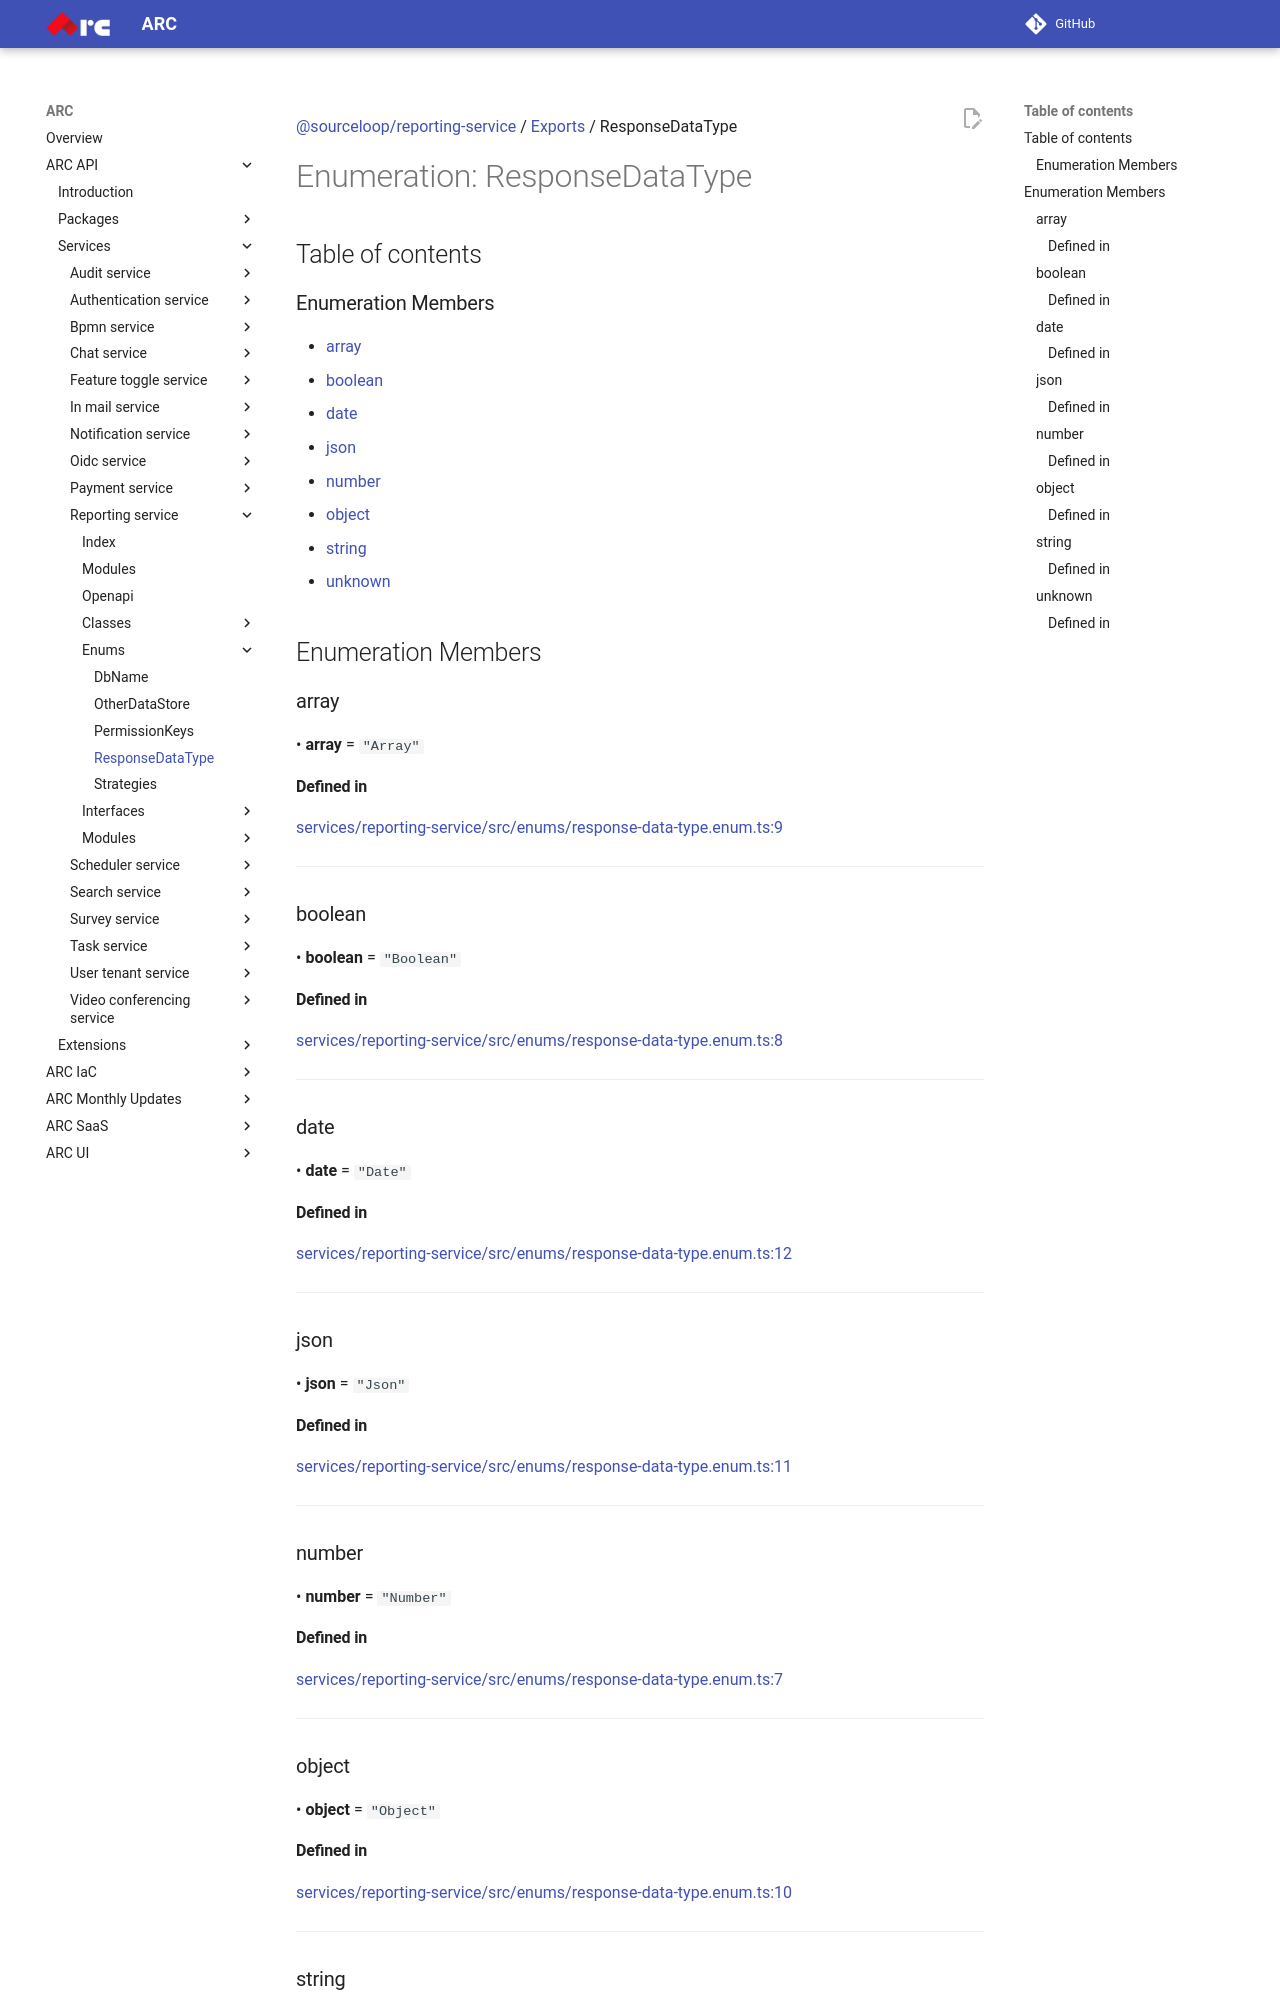

repository: sourcefuse/arc-docs · page: arc-api-docs/services/reporting-service/enums/ResponseDataType/index.html · generator: mkdocs

[@sourceloop/reporting-service](../README.md) / [Exports](../modules.md) / ResponseDataType

# Enumeration: ResponseDataType

## Table of contents

### Enumeration Members

- [array](ResponseDataType.md#array)
- [boolean](ResponseDataType.md#boolean)
- [date](ResponseDataType.md#date)
- [json](ResponseDataType.md#json)
- [number](ResponseDataType.md#number)
- [object](ResponseDataType.md#object)
- [string](ResponseDataType.md#string)
- [unknown](ResponseDataType.md#unknown)

## Enumeration Members

### array

• **array** = ``"Array"``

#### Defined in

[services/reporting-service/src/enums/response-data-type.enum.ts:9](https://github.com/sourcefuse/loopback4-microservice-catalog/blob/eb9d4d57/services/reporting-service/src/enums/response-data-type.enum.ts#L9)

___

### boolean

• **boolean** = ``"Boolean"``

#### Defined in

[services/reporting-service/src/enums/response-data-type.enum.ts:8](https://github.com/sourcefuse/loopback4-microservice-catalog/blob/eb9d4d57/services/reporting-service/src/enums/response-data-type.enum.ts#L8)

___

### date

• **date** = ``"Date"``

#### Defined in

[services/reporting-service/src/enums/response-data-type.enum.ts:12](https://github.com/sourcefuse/loopback4-microservice-catalog/blob/eb9d4d57/services/reporting-service/src/enums/response-data-type.enum.ts#L12)

___

### json

• **json** = ``"Json"``

#### Defined in

[services/reporting-service/src/enums/response-data-type.enum.ts:11](https://github.com/sourcefuse/loopback4-microservice-catalog/blob/eb9d4d57/services/reporting-service/src/enums/response-data-type.enum.ts#L11)

___

### number

• **number** = ``"Number"``

#### Defined in

[services/reporting-service/src/enums/response-data-type.enum.ts:7](https://github.com/sourcefuse/loopback4-microservice-catalog/blob/eb9d4d57/services/reporting-service/src/enums/response-data-type.enum.ts#L7)

___

### object

• **object** = ``"Object"``

#### Defined in

[services/reporting-service/src/enums/response-data-type.enum.ts:10](https://github.com/sourcefuse/loopback4-microservice-catalog/blob/eb9d4d57/services/reporting-service/src/enums/response-data-type.enum.ts#L10)

___
